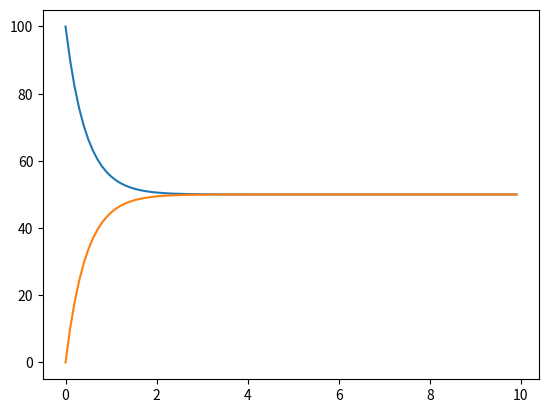

Python code for this plot:
import numpy as np
import matplotlib.pyplot as plt

#dNA / dt = Nb/tau - Na/tau

N = 100
start_time = 0
end_time = 10
tau = 1
dt = end_time / N
Na = np.zeros(N)
Nb = np.zeros(N)

Na[0] = 100

for i in range(1, 100):
    Na[i] = Na[i-1] + Nb[i-1]*dt/tau - Na[i-1]*dt/tau
    Nb[i] = Nb[i-1] + Na[i-1]*dt/tau - Nb[i-1]*dt/tau


time = np.arange(0, end_time, end_time/N)

plt.plot(time, Na)
plt.plot(time, Nb)
plt.show()                                                                                                                                                                                                                                                                                                      
